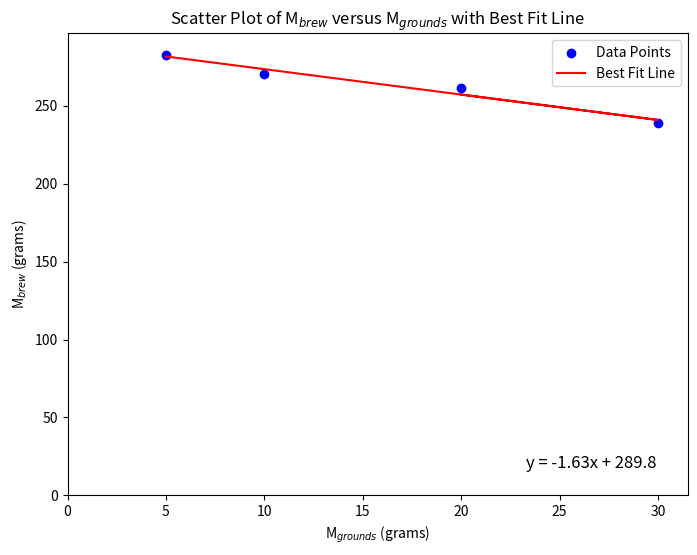

Source code (Python):
# matplotlib.pyplot is a sub-base of matplotlib，use plt to represent matplotlib.pyplot
import matplotlib.pyplot as plt
# use np to represent numpy
import numpy as np
# Provided coordinates
# array the coordinates of the two axes
x_values = np.array([20, 30, 10, 5])
y_values = np.array([261.1, 239.1, 270.7, 282.3])
# Calculate best fit line using numpy.polyfit
# find the best values of slope and intercept
slope, intercept = np.polyfit(x_values, y_values, 1)
best_fit_line = slope * x_values + intercept
# Prepare the equation in a readable format
# slope in two decimal places and intercept in one decimal place
equation = f"y = {slope:.2f}x + {intercept:.1f}"
# Plot points and best fit line
# set the size of the figure
plt.figure(figsize=(8, 6))
# plot these points in blue with label "Data Points"
plt.scatter(x_values, y_values, color='blue', label='Data Points')
# draw the best fit line in red with label "Best Fit Line"
plt.plot(x_values, best_fit_line, color='red', label='Best Fit Line')
plt.axhline(0, color='black', linewidth=0.5)
plt.axvline(0, color='black', linewidth=0.5)
plt.xlabel('M$_{grounds}$ (grams)')
plt.ylabel('M$_{brew}$ (grams)')
plt.title('Scatter Plot of M$_{brew}$ versus M$_{grounds}$ with Best Fit Line')
# to place a legend on the axes
plt.legend()
plt.xlim(left=0)  # set x-axis to start from 0
plt.ylim(bottom=0)  # set y-axis to start from 0
# Display the equation on the plot
plt.text(0.95, 0.05, equation, transform=plt.gca().transAxes, fontsize=12, verticalalignment='bottom', horizontalalignment='right')
# show the entire graph
plt.show()
